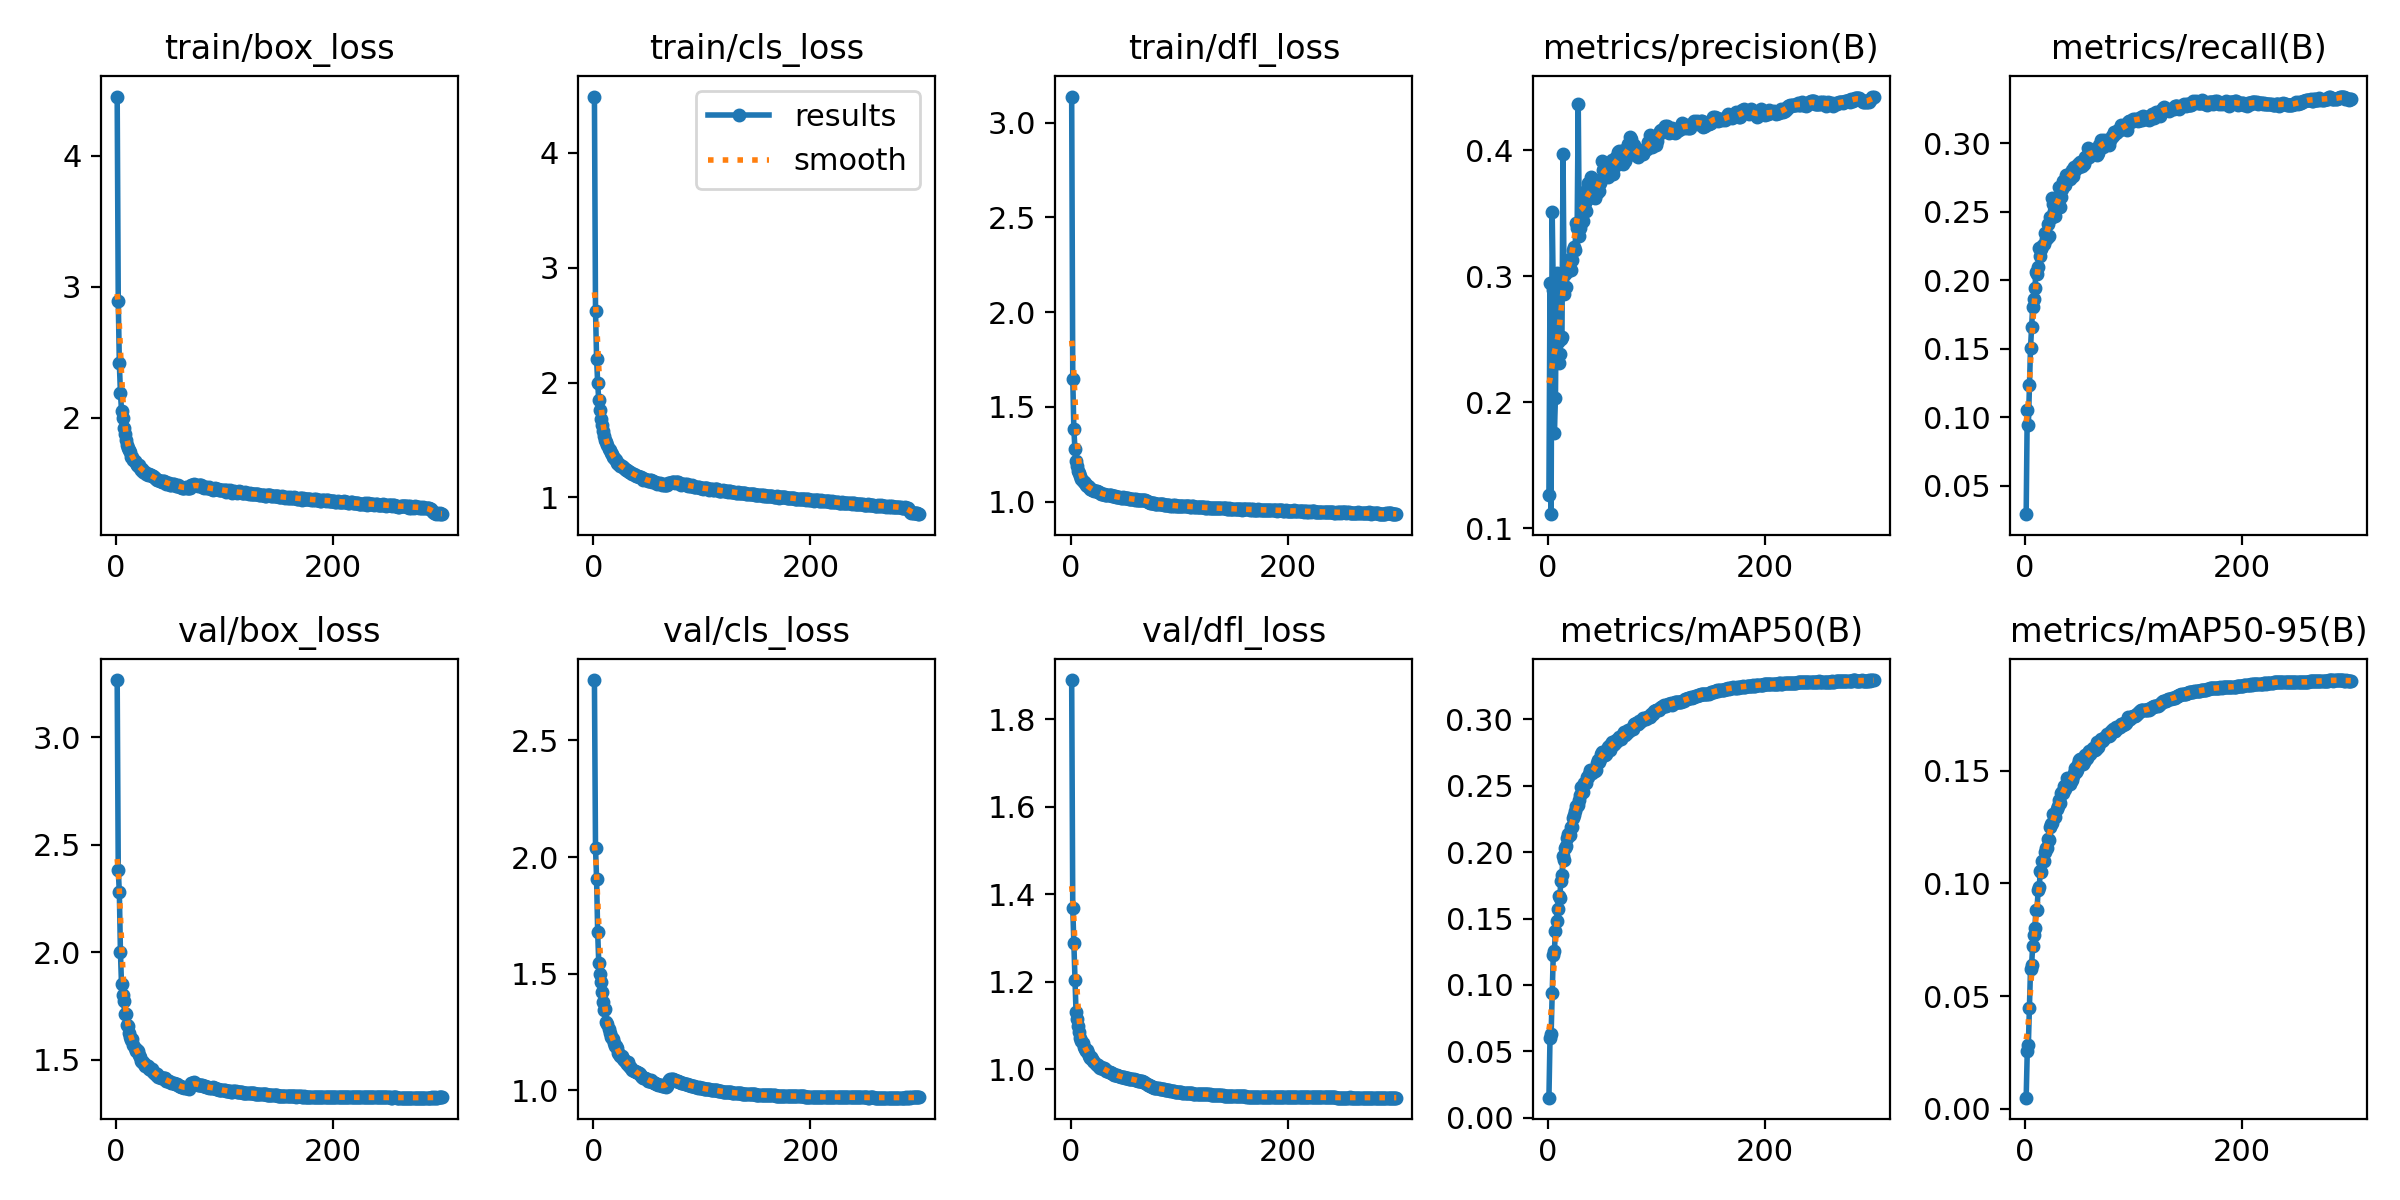

Source data for this figure (header and first rows):
epoch, time, train/box_loss, train/cls_loss, train/dfl_loss, metrics/precision(B), metrics/recall(B), metrics/mAP50(B), metrics/mAP50-95(B), val/box_loss, val/cls_loss, val/dfl_loss, lr/pg0, lr/pg1, lr/pg2
1, 130.8, 4.452, 4.49, 3.137, 0.1266, 0.02938, 0.01513, 0.00495, 3.265, 2.758, 1.889, 0.003329, 0.003329, 0.003329
2, 249.8, 2.893, 2.627, 1.647, 0.2948, 0.1053, 0.05978, 0.02547, 2.382, 2.039, 1.368, 0.006641, 0.006641, 0.006641
3, 371, 2.415, 2.206, 1.384, 0.1111, 0.09416, 0.06273, 0.02825, 2.278, 1.905, 1.288, 0.00993, 0.00993, 0.00993
4, 489.3, 2.191, 1.996, 1.278, 0.351, 0.1239, 0.09369, 0.04458, 2.002, 1.677, 1.203, 0.009901, 0.009901, 0.009901
5, 609, 2.055, 1.845, 1.217, 0.2888, 0.1507, 0.1228, 0.06203, 1.85, 1.546, 1.131, 0.009868, 0.009868, 0.009868
6, 721.4, 1.995, 1.763, 1.188, 0.1756, 0.1663, 0.1254, 0.06401, 1.802, 1.498, 1.114, 0.009835, 0.009835, 0.009835
7, 824.1, 1.923, 1.685, 1.164, 0.2032, 0.1807, 0.1404, 0.07206, 1.775, 1.465, 1.099, 0.009802, 0.009802, 0.009802
8, 926.3, 1.877, 1.634, 1.149, 0.3028, 0.1863, 0.1484, 0.07705, 1.711, 1.423, 1.084, 0.009769, 0.009769, 0.009769
9, 1029, 1.828, 1.578, 1.135, 0.248, 0.1941, 0.1569, 0.08008, 1.711, 1.38, 1.072, 0.009736, 0.009736, 0.009736
10, 1131, 1.79, 1.531, 1.119, 0.2307, 0.2064, 0.1667, 0.08834, 1.664, 1.343, 1.065, 0.009703, 0.009703, 0.009703
11, 1233, 1.77, 1.499, 1.108, 0.2381, 0.2047, 0.1657, 0.08837, 1.657, 1.35, 1.06, 0.00967, 0.00967, 0.00967
12, 1336, 1.755, 1.48, 1.104, 0.2497, 0.2094, 0.1786, 0.09691, 1.622, 1.295, 1.052, 0.009637, 0.009637, 0.009637
13, 1439, 1.736, 1.458, 1.096, 0.2519, 0.2238, 0.1828, 0.09826, 1.604, 1.285, 1.047, 0.009604, 0.009604, 0.009604
14, 1541, 1.701, 1.421, 1.088, 0.3972, 0.2175, 0.1969, 0.1055, 1.592, 1.264, 1.042, 0.009571, 0.009571, 0.009571
15, 1644, 1.702, 1.412, 1.082, 0.2859, 0.2229, 0.1944, 0.1049, 1.595, 1.247, 1.045, 0.009538, 0.009538, 0.009538
16, 1747, 1.679, 1.387, 1.08, 0.3014, 0.2253, 0.2031, 0.1099, 1.567, 1.23, 1.036, 0.009505, 0.009505, 0.009505
17, 1850, 1.669, 1.379, 1.076, 0.2916, 0.2268, 0.2046, 0.1101, 1.557, 1.226, 1.03, 0.009472, 0.009472, 0.009472
18, 1952, 1.651, 1.352, 1.068, 0.3072, 0.2342, 0.2109, 0.114, 1.54, 1.222, 1.026, 0.009439, 0.009439, 0.009439
19, 2055, 1.643, 1.346, 1.069, 0.3043, 0.2299, 0.2134, 0.1158, 1.545, 1.205, 1.028, 0.009406, 0.009406, 0.009406
20, 2157, 1.632, 1.333, 1.062, 0.3135, 0.2306, 0.2132, 0.1157, 1.541, 1.192, 1.024, 0.009373, 0.009373, 0.009373
21, 2260, 1.636, 1.329, 1.063, 0.3048, 0.2408, 0.2187, 0.1195, 1.52, 1.192, 1.019, 0.00934, 0.00934, 0.00934
22, 2362, 1.618, 1.299, 1.058, 0.313, 0.2327, 0.2187, 0.1194, 1.513, 1.18, 1.017, 0.009307, 0.009307, 0.009307
23, 2465, 1.605, 1.294, 1.058, 0.3206, 0.2462, 0.226, 0.1248, 1.496, 1.159, 1.011, 0.009274, 0.009274, 0.009274
24, 2567, 1.605, 1.291, 1.055, 0.3233, 0.2457, 0.2281, 0.1266, 1.492, 1.157, 1.011, 0.009241, 0.009241, 0.009241
25, 2678, 1.588, 1.273, 1.053, 0.3207, 0.2604, 0.2314, 0.127, 1.492, 1.148, 1.009, 0.009208, 0.009208, 0.009208
26, 2785, 1.587, 1.273, 1.05, 0.342, 0.2559, 0.2351, 0.1308, 1.481, 1.146, 1.006, 0.009175, 0.009175, 0.009175
27, 2891, 1.588, 1.265, 1.044, 0.3381, 0.2506, 0.2347, 0.1301, 1.471, 1.136, 1.004, 0.009142, 0.009142, 0.009142
28, 3005, 1.574, 1.258, 1.042, 0.4367, 0.2472, 0.2358, 0.1295, 1.476, 1.131, 1.005, 0.009109, 0.009109, 0.009109
29, 3123, 1.564, 1.245, 1.042, 0.332, 0.2551, 0.2394, 0.133, 1.469, 1.127, 1.003, 0.009076, 0.009076, 0.009076
30, 3240, 1.569, 1.242, 1.04, 0.3381, 0.2572, 0.2431, 0.1344, 1.458, 1.122, 1.002, 0.009043, 0.009043, 0.009043
31, 3356, 1.562, 1.239, 1.041, 0.3421, 0.2678, 0.2489, 0.1372, 1.457, 1.112, 1.002, 0.00901, 0.00901, 0.00901
32, 3473, 1.564, 1.23, 1.037, 0.3436, 0.2535, 0.2454, 0.1357, 1.454, 1.122, 1.001, 0.008977, 0.008977, 0.008977
33, 3588, 1.555, 1.22, 1.037, 0.3619, 0.2612, 0.2523, 0.1399, 1.456, 1.105, 0.997, 0.008944, 0.008944, 0.008944
34, 3706, 1.558, 1.22, 1.033, 0.358, 0.2667, 0.2517, 0.1404, 1.442, 1.102, 0.9953, 0.008911, 0.008911, 0.008911
35, 3821, 1.55, 1.216, 1.034, 0.3519, 0.2725, 0.2525, 0.1399, 1.439, 1.097, 0.9946, 0.008878, 0.008878, 0.008878
36, 3939, 1.537, 1.208, 1.034, 0.3693, 0.2694, 0.2569, 0.1432, 1.44, 1.089, 0.9946, 0.008845, 0.008845, 0.008845
37, 4058, 1.531, 1.201, 1.033, 0.3739, 0.2694, 0.2563, 0.142, 1.429, 1.083, 0.9922, 0.008812, 0.008812, 0.008812
38, 4176, 1.528, 1.194, 1.029, 0.3686, 0.2767, 0.2585, 0.1436, 1.432, 1.083, 0.9912, 0.008779, 0.008779, 0.008779
39, 4295, 1.525, 1.19, 1.027, 0.3634, 0.277, 0.2617, 0.1467, 1.422, 1.079, 0.9898, 0.008746, 0.008746, 0.008746
40, 4414, 1.52, 1.189, 1.03, 0.3785, 0.2747, 0.2598, 0.1447, 1.42, 1.077, 0.9878, 0.008713, 0.008713, 0.008713
41, 4534, 1.519, 1.186, 1.029, 0.3624, 0.2742, 0.2596, 0.1442, 1.414, 1.076, 0.986, 0.00868, 0.00868, 0.00868
42, 4654, 1.512, 1.177, 1.025, 0.3624, 0.2774, 0.2613, 0.1452, 1.417, 1.073, 0.9871, 0.008647, 0.008647, 0.008647
43, 4773, 1.517, 1.179, 1.026, 0.3621, 0.2802, 0.2613, 0.1457, 1.413, 1.07, 0.988, 0.008614, 0.008614, 0.008614
44, 4891, 1.519, 1.178, 1.023, 0.3714, 0.2761, 0.2622, 0.1475, 1.413, 1.061, 0.9859, 0.008581, 0.008581, 0.008581
45, 4998, 1.508, 1.165, 1.024, 0.3659, 0.283, 0.2669, 0.1491, 1.415, 1.059, 0.9854, 0.008548, 0.008548, 0.008548
46, 5105, 1.497, 1.155, 1.02, 0.3732, 0.2804, 0.2692, 0.1512, 1.401, 1.054, 0.9826, 0.008515, 0.008515, 0.008515
47, 5211, 1.501, 1.162, 1.021, 0.3674, 0.2817, 0.268, 0.1493, 1.403, 1.055, 0.9827, 0.008482, 0.008482, 0.008482
48, 5315, 1.499, 1.156, 1.022, 0.3741, 0.2831, 0.2699, 0.1502, 1.401, 1.053, 0.9826, 0.008449, 0.008449, 0.008449
49, 5419, 1.505, 1.156, 1.02, 0.3774, 0.2849, 0.2738, 0.1528, 1.401, 1.049, 0.9832, 0.008416, 0.008416, 0.008416
50, 5524, 1.488, 1.145, 1.019, 0.391, 0.2827, 0.2756, 0.1547, 1.397, 1.042, 0.98, 0.008383, 0.008383, 0.008383
51, 5629, 1.487, 1.143, 1.017, 0.3842, 0.2861, 0.2756, 0.1551, 1.393, 1.042, 0.9802, 0.00835, 0.00835, 0.00835
52, 5734, 1.491, 1.149, 1.019, 0.3859, 0.2833, 0.2756, 0.1541, 1.391, 1.038, 0.9795, 0.008317, 0.008317, 0.008317
53, 5841, 1.495, 1.148, 1.018, 0.385, 0.2863, 0.273, 0.1529, 1.391, 1.046, 0.9796, 0.008284, 0.008284, 0.008284
54, 5948, 1.486, 1.136, 1.016, 0.3857, 0.2851, 0.274, 0.154, 1.387, 1.037, 0.9778, 0.008251, 0.008251, 0.008251
55, 6055, 1.483, 1.139, 1.016, 0.3782, 0.2902, 0.279, 0.1569, 1.388, 1.037, 0.9789, 0.008218, 0.008218, 0.008218
56, 6161, 1.477, 1.13, 1.012, 0.3879, 0.2884, 0.2801, 0.1554, 1.386, 1.034, 0.9784, 0.008185, 0.008185, 0.008185
57, 6268, 1.484, 1.13, 1.014, 0.3841, 0.2911, 0.2771, 0.1556, 1.382, 1.032, 0.9771, 0.008152, 0.008152, 0.008152
58, 6375, 1.478, 1.129, 1.014, 0.3868, 0.2964, 0.2815, 0.1578, 1.379, 1.029, 0.9772, 0.008119, 0.008119, 0.008119
59, 6483, 1.47, 1.12, 1.011, 0.3919, 0.2903, 0.2827, 0.1588, 1.379, 1.027, 0.9765, 0.008086, 0.008086, 0.008086
60, 6590, 1.47, 1.122, 1.012, 0.3806, 0.295, 0.2811, 0.1575, 1.374, 1.021, 0.9747, 0.008053, 0.008053, 0.008053
... 240 more rows
